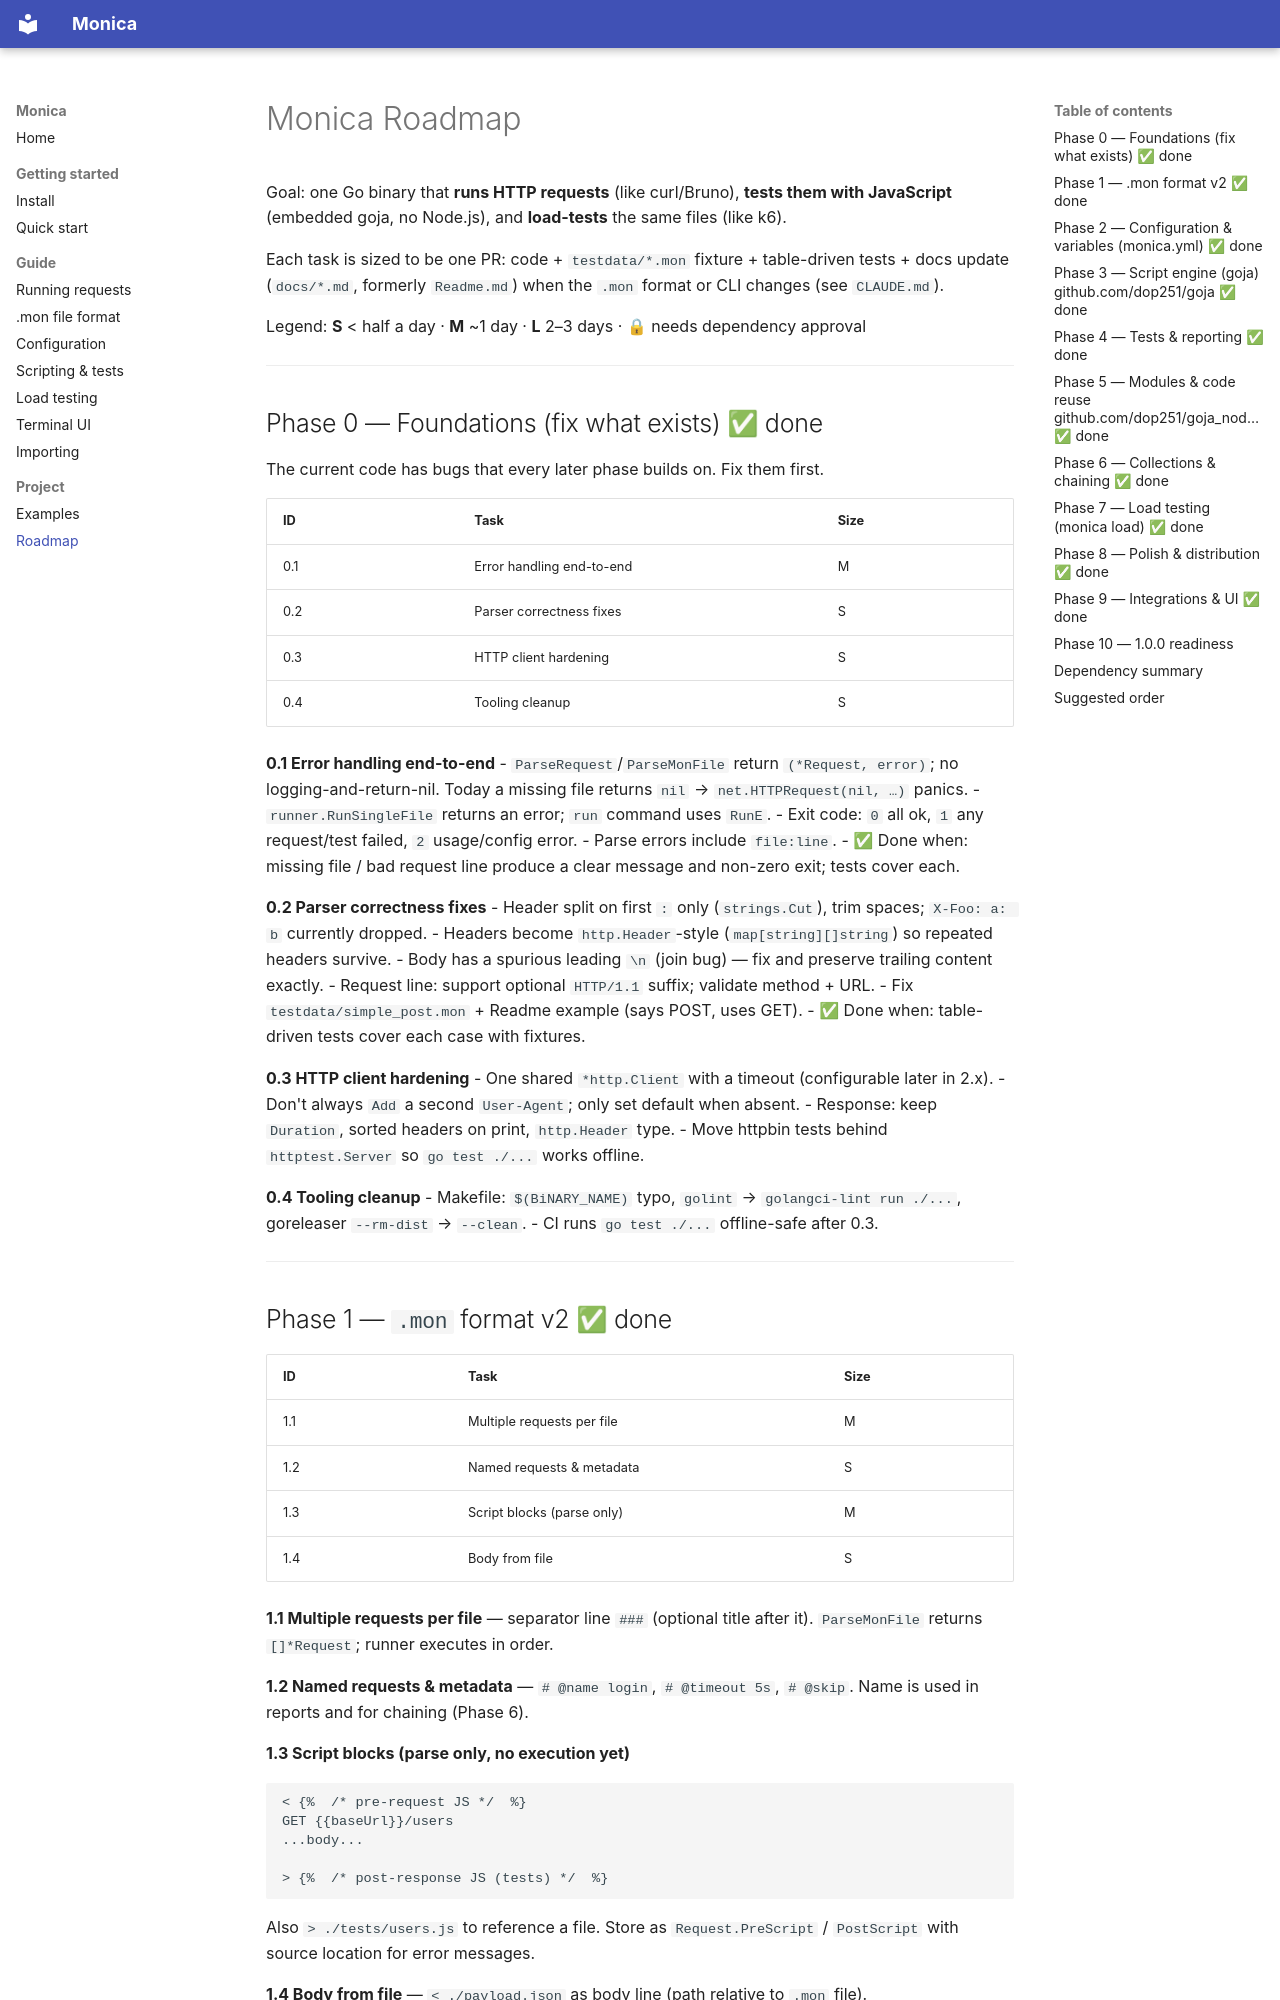

repository: cortiz/monica · page: roadmap/index.html · generator: mkdocs

# Monica Roadmap

Goal: one Go binary that **runs HTTP requests** (like curl/Bruno), **tests them with
JavaScript** (embedded goja, no Node.js), and **load-tests** the same files (like k6).

Each task is sized to be one PR: code + `testdata/*.mon` fixture + table-driven tests +
docs update (`docs/*.md`, formerly `Readme.md`) when the `.mon` format or CLI changes (see `CLAUDE.md`).

Legend: **S** < half a day · **M** ~1 day · **L** 2–3 days · 🔒 needs dependency approval

---

## Phase 0 — Foundations (fix what exists) ✅ done

The current code has bugs that every later phase builds on. Fix them first.

| ID | Task | Size |
|----|------|------|
| 0.1 | Error handling end-to-end | M |
| 0.2 | Parser correctness fixes | S |
| 0.3 | HTTP client hardening | S |
| 0.4 | Tooling cleanup | S |

**0.1 Error handling end-to-end**
- `ParseRequest`/`ParseMonFile` return `(*Request, error)`; no logging-and-return-nil.
  Today a missing file returns `nil` → `net.HTTPRequest(nil, …)` panics.
- `runner.RunSingleFile` returns an error; `run` command uses `RunE`.
- Exit code: `0` all ok, `1` any request/test failed, `2` usage/config error.
- Parse errors include `file:line`.
- ✅ Done when: missing file / bad request line produce a clear message and non-zero exit; tests cover each.

**0.2 Parser correctness fixes**
- Header split on first `:` only (`strings.Cut`), trim spaces; `X-Foo: a: b` currently dropped.
- Headers become `http.Header`-style (`map[string][]string`) so repeated headers survive.
- Body has a spurious leading `\n` (join bug) — fix and preserve trailing content exactly.
- Request line: support optional `HTTP/1.1` suffix; validate method + URL.
- Fix `testdata/simple_post.mon` + Readme example (says POST, uses GET).
- ✅ Done when: table-driven tests cover each case with fixtures.

**0.3 HTTP client hardening**
- One shared `*http.Client` with a timeout (configurable later in 2.x).
- Don't always `Add` a second `User-Agent`; only set default when absent.
- Response: keep `Duration`, sorted headers on print, `http.Header` type.
- Move httpbin tests behind `httptest.Server` so `go test ./...` works offline.

**0.4 Tooling cleanup**
- Makefile: `$(BiNARY_NAME)` typo, `golint` → `golangci-lint run ./...`, goreleaser `--rm-dist` → `--clean`.
- CI runs `go test ./...` offline-safe after 0.3.

---

## Phase 1 — `.mon` format v2 ✅ done

| ID | Task | Size |
|----|------|------|
| 1.1 | Multiple requests per file | M |
| 1.2 | Named requests & metadata | S |
| 1.3 | Script blocks (parse only) | M |
| 1.4 | Body from file | S |

**1.1 Multiple requests per file** — separator line `###` (optional title after it).
`ParseMonFile` returns `[]*Request`; runner executes in order.

**1.2 Named requests & metadata** — `# @name login`, `# @timeout 5s`, `# @skip`.
Name is used in reports and for chaining (Phase 6).

**1.3 Script blocks (parse only, no execution yet)**
```
< {%  /* pre-request JS */  %}
GET {{baseUrl}}/users
...body...

> {%  /* post-response JS (tests) */  %}
```
Also `> ./tests/users.js` to reference a file. Store as `Request.PreScript` / `PostScript`
with source location for error messages.

**1.4 Body from file** — `< ./payload.json` as body line (path relative to `.mon` file).

✅ Phase done when: Readme documents the full v2 grammar; fixtures for every construct.

---
